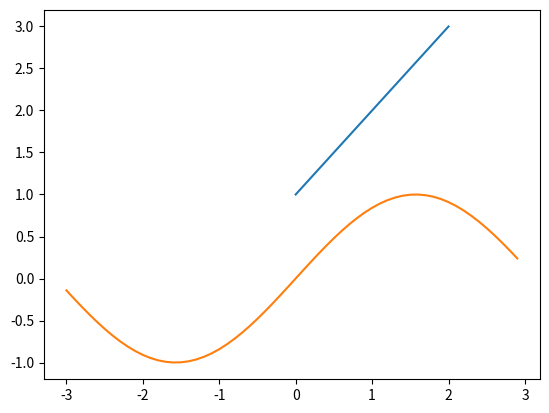

The matplotlib source for this figure:
__author__ = 'Owner'

import os
import numpy as np
import matplotlib.pyplot as plt

print(plt.get_backend())
x = np.arange(-3, 3, 0.1)
y = np.sin(x)
plt.plot([1,2,3])
plt.plot(x, y)
plt.show()
